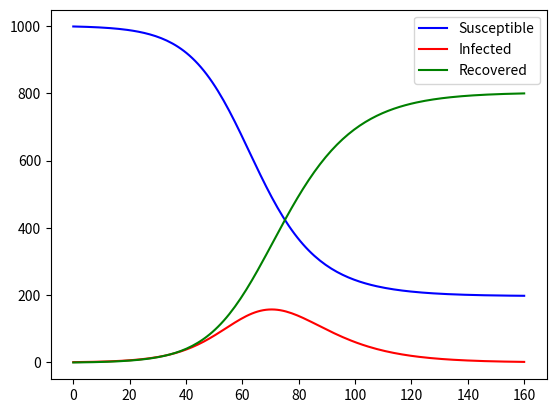

Python code for this plot:
import numpy as np
import matplotlib.pyplot as plt
import json
def bPp(b, g, N, I0, R0, S0, t):
    t_= np.linspace(0, t, t)
    S, I, R = [S0], [I0], [R0]
    fS, fI, fR = lambda s,i: -b*s*i/N, lambda s,i: b*s*i/N-g*i, lambda i: g*i
    for _ in t_[1:]:
        nS = S[-1] + fS(S[-1], I[-1])
        nI = I[-1] + fI(S[-1], I[-1])
        nR = R[-1] + fR(I[-1])
        S.append(nS)
        I.append(nI)
        R.append(nR)
    plt.plot(t_, S, 'b', label='Susceptible')
    plt.plot(t_, I, 'r', label='Infected')
    plt.plot(t_, R, 'g', label='Recovered')
    plt.legend()
    plt.show()
bPp(0.2, 0.1, 1000, 1, 0, 999, 160)
